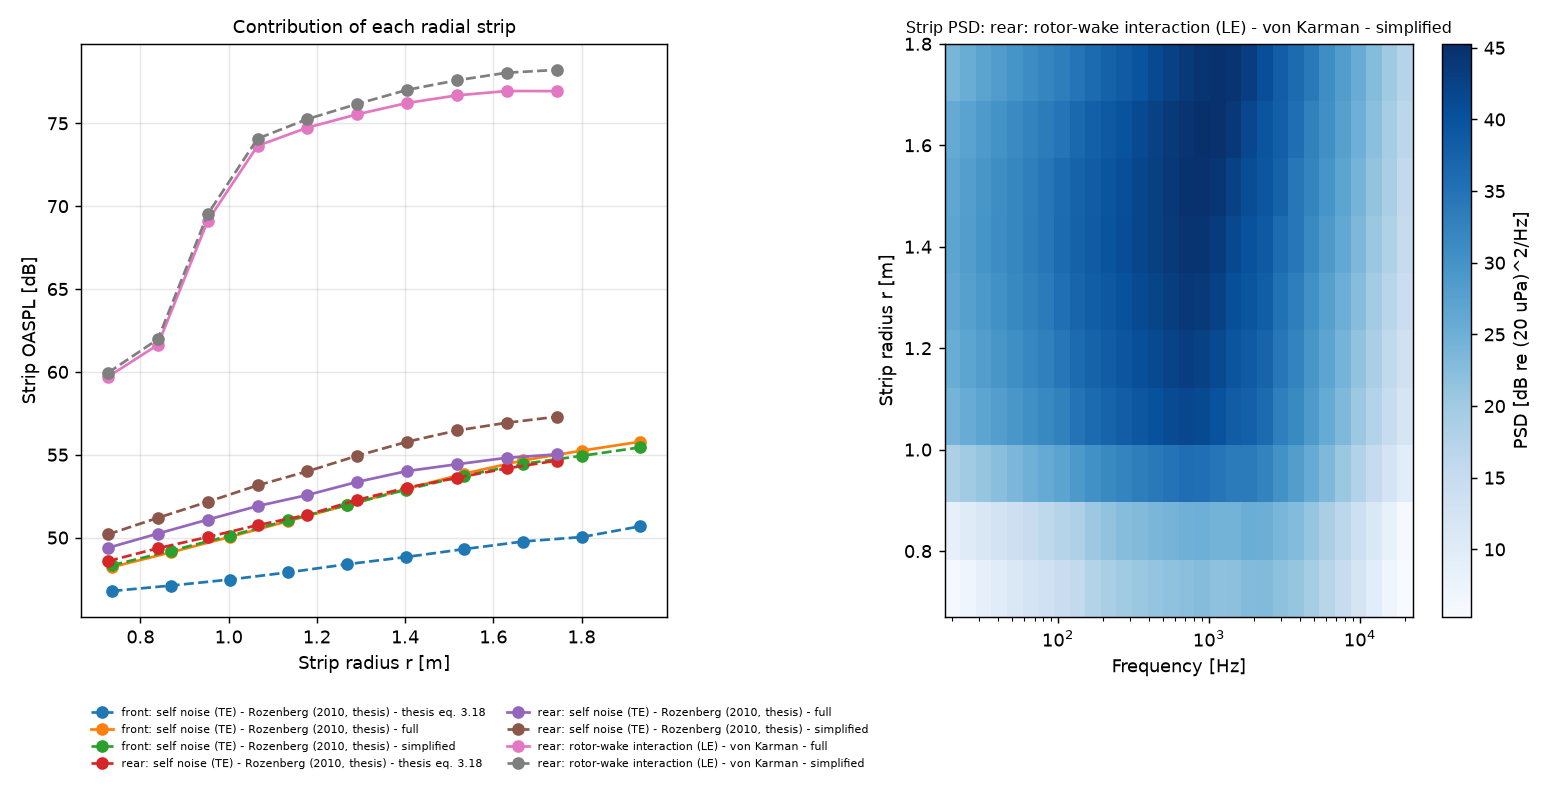

The data file committed next to this chart (first rows):
curve, r_m, dr_m, chord_m, U_m_s, oaspl_dB, energy_share
front: self noise (TE) - Rozenberg (2010…, 0.7365, 0.133, 0.3721, 109.5, 46.78, 0.0627
front: self noise (TE) - Rozenberg (2010…, 0.8695, 0.133, 0.3852, 115.5, 47.11, 0.0676
front: self noise (TE) - Rozenberg (2010…, 1.002, 0.133, 0.3952, 122.4, 47.47, 0.0735
front: self noise (TE) - Rozenberg (2010…, 1.135, 0.133, 0.4052, 129.8, 47.90, 0.0812
front: self noise (TE) - Rozenberg (2010…, 1.268, 0.133, 0.4134, 137.8, 48.39, 0.0909
front: self noise (TE) - Rozenberg (2010…, 1.401, 0.133, 0.42, 146.2, 48.83, 0.1004
front: self noise (TE) - Rozenberg (2010…, 1.534, 0.133, 0.42, 155, 49.31, 0.1123
front: self noise (TE) - Rozenberg (2010…, 1.667, 0.133, 0.4053, 164.2, 49.76, 0.1247
front: self noise (TE) - Rozenberg (2010…, 1.8, 0.133, 0.3698, 173.5, 50.03, 0.1327
front: self noise (TE) - Rozenberg (2010…, 1.933, 0.133, 0.2982, 183.1, 50.68, 0.1541
front: self noise (TE) - Rozenberg (2010…, 0.7365, 0.133, 0.3721, 109.5, 48.23, 0.0336
front: self noise (TE) - Rozenberg (2010…, 0.8695, 0.133, 0.3852, 115.5, 49.11, 0.0412
front: self noise (TE) - Rozenberg (2010…, 1.002, 0.133, 0.3952, 122.4, 50.04, 0.0510
front: self noise (TE) - Rozenberg (2010…, 1.135, 0.133, 0.4052, 129.8, 51.00, 0.0637
front: self noise (TE) - Rozenberg (2010…, 1.268, 0.133, 0.4134, 137.8, 51.96, 0.0794
front: self noise (TE) - Rozenberg (2010…, 1.401, 0.133, 0.42, 146.2, 52.93, 0.0993
front: self noise (TE) - Rozenberg (2010…, 1.534, 0.133, 0.42, 155, 53.86, 0.1230
front: self noise (TE) - Rozenberg (2010…, 1.667, 0.133, 0.4053, 164.2, 54.66, 0.1478
front: self noise (TE) - Rozenberg (2010…, 1.8, 0.133, 0.3698, 173.5, 55.25, 0.1692
front: self noise (TE) - Rozenberg (2010…, 1.933, 0.133, 0.2982, 183.1, 55.79, 0.1918
front: self noise (TE) - Rozenberg (2010…, 0.7365, 0.133, 0.3721, 109.5, 48.34, 0.0357
front: self noise (TE) - Rozenberg (2010…, 0.8695, 0.133, 0.3852, 115.5, 49.21, 0.0436
front: self noise (TE) - Rozenberg (2010…, 1.002, 0.133, 0.3952, 122.4, 50.11, 0.0537
front: self noise (TE) - Rozenberg (2010…, 1.135, 0.133, 0.4052, 129.8, 51.05, 0.0667
front: self noise (TE) - Rozenberg (2010…, 1.268, 0.133, 0.4134, 137.8, 51.97, 0.0824
front: self noise (TE) - Rozenberg (2010…, 1.401, 0.133, 0.42, 146.2, 52.89, 0.1018
front: self noise (TE) - Rozenberg (2010…, 1.534, 0.133, 0.42, 155, 53.74, 0.1237
front: self noise (TE) - Rozenberg (2010…, 1.667, 0.133, 0.4053, 164.2, 54.45, 0.1458
front: self noise (TE) - Rozenberg (2010…, 1.8, 0.133, 0.3698, 173.5, 54.94, 0.1631
front: self noise (TE) - Rozenberg (2010…, 1.933, 0.133, 0.2982, 183.1, 55.45, 0.1835
rear: self noise (TE) - Rozenberg (2010,…, 0.7265, 0.113, 0.3816, 130, 48.58, 0.0433
rear: self noise (TE) - Rozenberg (2010,…, 0.8395, 0.113, 0.4079, 138.7, 49.36, 0.0517
rear: self noise (TE) - Rozenberg (2010,…, 0.9525, 0.113, 0.4305, 147.8, 50.04, 0.0605
rear: self noise (TE) - Rozenberg (2010,…, 1.065, 0.113, 0.4531, 157.1, 50.75, 0.0713
rear: self noise (TE) - Rozenberg (2010,…, 1.179, 0.113, 0.462, 166.7, 51.37, 0.0823
rear: self noise (TE) - Rozenberg (2010,…, 1.292, 0.113, 0.4648, 176.4, 52.28, 0.1013
rear: self noise (TE) - Rozenberg (2010,…, 1.405, 0.113, 0.4511, 186.3, 53.01, 0.1201
rear: self noise (TE) - Rozenberg (2010,…, 1.518, 0.113, 0.4146, 196.4, 53.61, 0.1378
rear: self noise (TE) - Rozenberg (2010,…, 1.631, 0.113, 0.3437, 206.6, 54.18, 0.1570
rear: self noise (TE) - Rozenberg (2010,…, 1.744, 0.113, 0.2581, 216.8, 54.64, 0.1748
rear: self noise (TE) - Rozenberg (2010,…, 0.7265, 0.113, 0.3816, 130, 49.38, 0.0429
rear: self noise (TE) - Rozenberg (2010,…, 0.8395, 0.113, 0.4079, 138.7, 50.24, 0.0523
rear: self noise (TE) - Rozenberg (2010,…, 0.9525, 0.113, 0.4305, 147.8, 51.08, 0.0634
rear: self noise (TE) - Rozenberg (2010,…, 1.065, 0.113, 0.4531, 157.1, 51.90, 0.0766
rear: self noise (TE) - Rozenberg (2010,…, 1.179, 0.113, 0.462, 166.7, 52.57, 0.0893
rear: self noise (TE) - Rozenberg (2010,…, 1.292, 0.113, 0.4648, 176.4, 53.36, 0.1072
rear: self noise (TE) - Rozenberg (2010,…, 1.405, 0.113, 0.4511, 186.3, 54.02, 0.1246
rear: self noise (TE) - Rozenberg (2010,…, 1.518, 0.113, 0.4146, 196.4, 54.43, 0.1369
rear: self noise (TE) - Rozenberg (2010,…, 1.631, 0.113, 0.3437, 206.6, 54.82, 0.1498
rear: self noise (TE) - Rozenberg (2010,…, 1.744, 0.113, 0.2581, 216.8, 55.02, 0.1570
rear: self noise (TE) - Rozenberg (2010,…, 0.7265, 0.113, 0.3816, 130, 50.19, 0.0346
rear: self noise (TE) - Rozenberg (2010,…, 0.8395, 0.113, 0.4079, 138.7, 51.19, 0.0436
rear: self noise (TE) - Rozenberg (2010,…, 0.9525, 0.113, 0.4305, 147.8, 52.16, 0.0544
rear: self noise (TE) - Rozenberg (2010,…, 1.065, 0.113, 0.4531, 157.1, 53.15, 0.0684
rear: self noise (TE) - Rozenberg (2010,…, 1.179, 0.113, 0.462, 166.7, 54.00, 0.0831
rear: self noise (TE) - Rozenberg (2010,…, 1.292, 0.113, 0.4648, 176.4, 54.94, 0.1032
rear: self noise (TE) - Rozenberg (2010,…, 1.405, 0.113, 0.4511, 186.3, 55.78, 0.1254
rear: self noise (TE) - Rozenberg (2010,…, 1.518, 0.113, 0.4146, 196.4, 56.46, 0.1466
rear: self noise (TE) - Rozenberg (2010,…, 1.631, 0.113, 0.3437, 206.6, 56.93, 0.1632
rear: self noise (TE) - Rozenberg (2010,…, 1.744, 0.113, 0.2581, 216.8, 57.29, 0.1775
... 20 more rows
